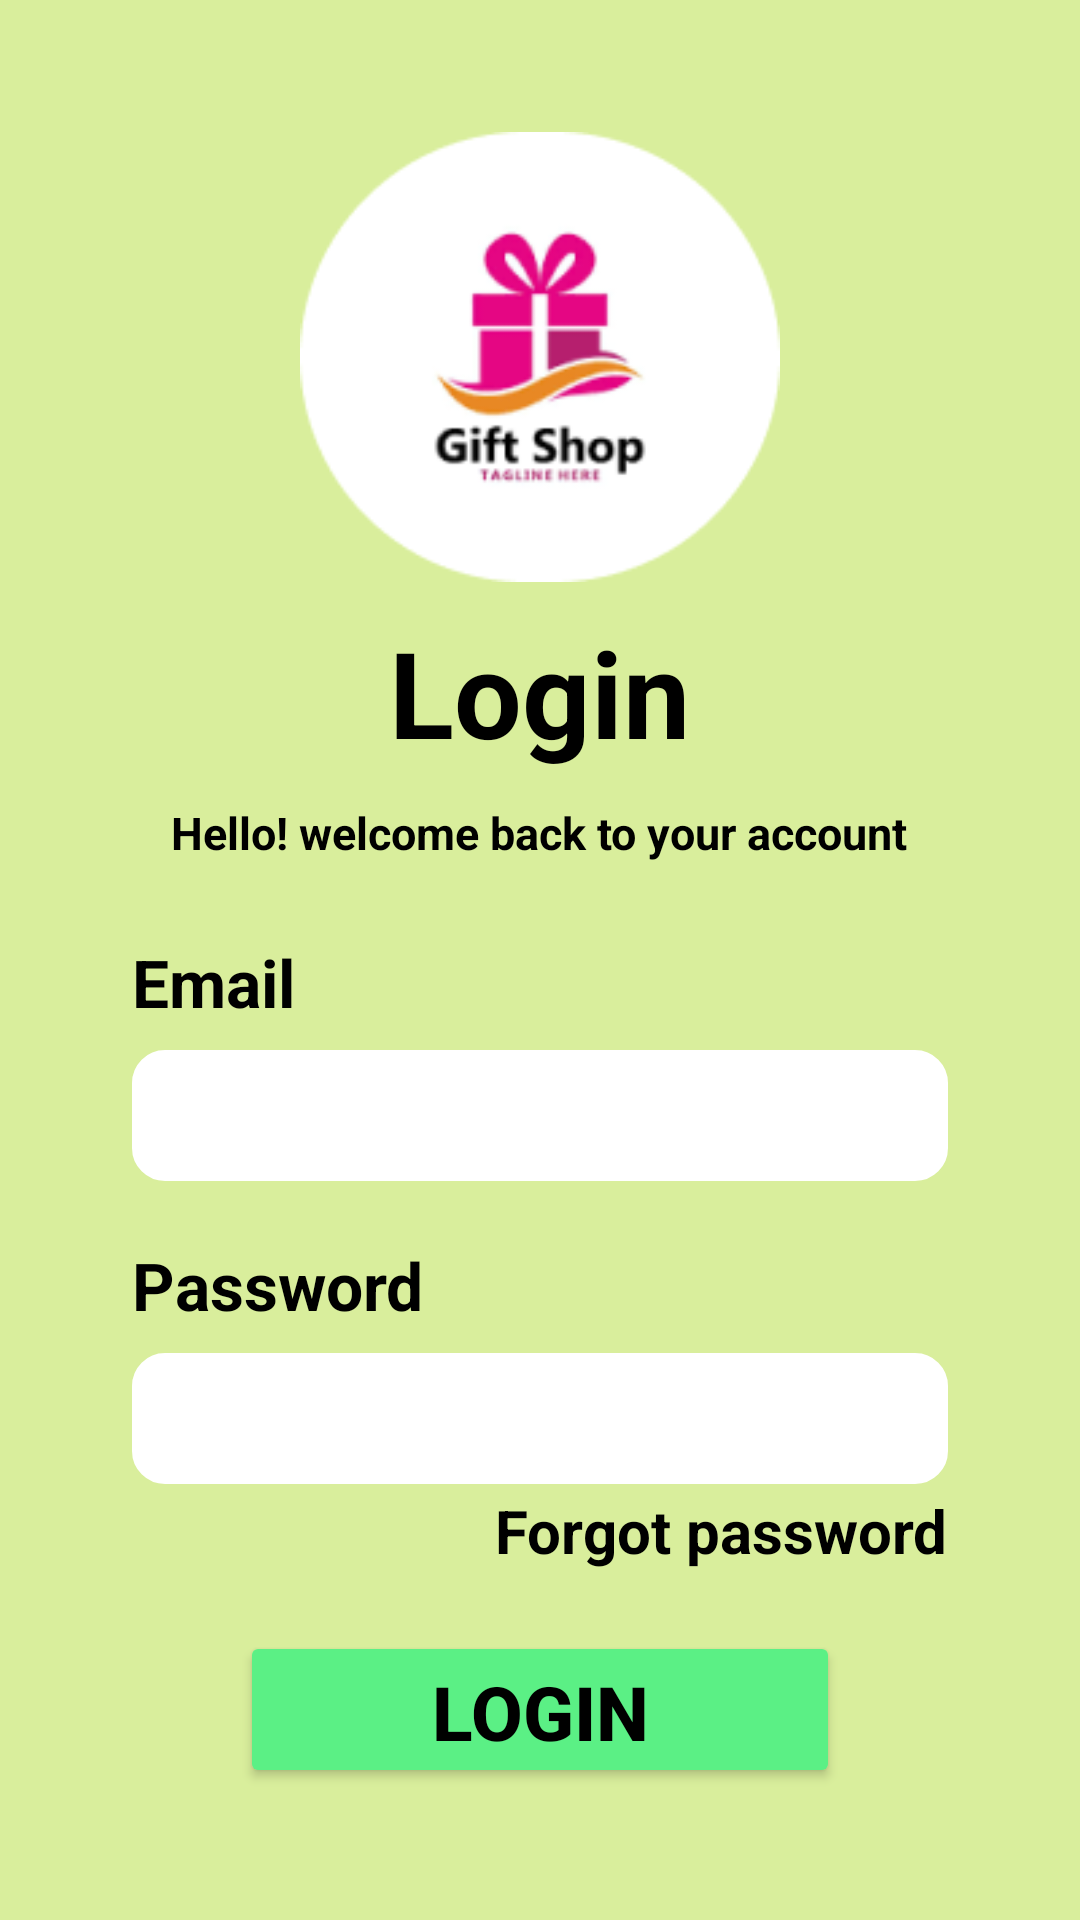

Android layout source for this screen:
<!-- AndroidManifest.xml: application theme Theme.GiftShop -->
<!-- res/layout/activity_login.xml -->
<?xml version="1.0" encoding="utf-8"?>
<LinearLayout xmlns:android="http://schemas.android.com/apk/res/android"
    xmlns:app="http://schemas.android.com/apk/res-auto"
    xmlns:tools="http://schemas.android.com/tools"
    android:layout_width="match_parent"
    android:layout_height="match_parent"
    android:background="@color/loginbk"
    android:padding="20dp"
    tools:context=".Login">
    <LinearLayout
        android:layout_width="match_parent"
        android:layout_height="wrap_content"
        android:layout_gravity="center_horizontal"
        android:orientation="vertical"
        android:padding="24dp">

        <ImageView
            android:layout_width="match_parent"
            android:layout_height="150dp"
            android:layout_marginTop="0dp"
            android:src="@drawable/logo" />
        <TextView
            android:layout_width="wrap_content"
            android:layout_height="wrap_content"
            android:layout_gravity="center"
            android:gravity="start"
            android:layout_marginTop="10dp"
            android:text="@string/login"
            android:textColor="@color/secondary"
            android:textSize="40dp"
            android:textStyle="bold" />
        <TextView
            android:layout_width="wrap_content"
            android:layout_height="wrap_content"
            android:layout_gravity="center"
            android:gravity="start"
            android:layout_marginTop="10dp"
            android:text="@string/welcomtxt"
            android:textColor="@color/secondary"
            android:textSize="15dp"
            android:textStyle="bold" />
        <TextView
            android:layout_width="wrap_content"
            android:layout_height="match_parent"
            android:textColor="@color/secondary"
            android:layout_gravity="start"
            android:textStyle="bold"
            android:gravity="start"
            android:textSize="22dp"
            android:layout_marginTop="25dp"
            android:text="@string/email"
            />
        <EditText
            android:layout_width="match_parent"
            android:layout_height="wrap_content"
            android:id="@+id/username_singup"
            android:orientation="vertical"
            android:textSize="25dp"
            android:layout_gravity="center_horizontal"
            android:padding="5dp"
            android:backgroundTint="@color/Primary"
            android:layout_marginTop="8dp"
            android:background="@drawable/border"/>
        <TextView
            android:layout_width="wrap_content"
            android:layout_height="match_parent"
            android:textColor="@color/secondary"
            android:layout_gravity="start"
            android:textStyle="bold"
            android:gravity="start"
            android:textSize="22dp"
            android:layout_marginTop="20dp"
            android:text="@string/password"
            />
        <EditText
            android:layout_width="match_parent"
            android:layout_height="wrap_content"

            android:orientation="vertical"
            android:textSize="25dp"
            android:layout_gravity="center_horizontal"
            android:padding="5dp"
            android:backgroundTint="@color/Primary"
            android:layout_marginTop="8dp"
            android:background="@drawable/border"/>
        <TextView
            android:layout_width="wrap_content"
            android:layout_height="match_parent"
            android:textColor="@color/secondary"
            android:layout_gravity="end"
            android:textStyle="bold"
            android:gravity="start"

            android:textSize="20dp"
            android:layout_marginTop="2dp"
            android:text="@string/forgot_password"
            />
        <Button
            android:layout_gravity="center_horizontal"
            android:layout_width="200dp"
            android:text="@string/loginbtn"
            android:textStyle="bold"
            android:id="@+id/login"
            android:textSize="25dp"
            android:layout_marginTop="20dp"
            android:textColor="@color/secondary"
            android:backgroundTint="@color/loginbtn"
            android:layout_height="match_parent"/>
        <LinearLayout
            android:layout_width="wrap_content"
            android:layout_height="wrap_content"
            android:layout_marginTop="25dp"
            android:layout_gravity="center"
            android:orientation="horizontal">

            <TextView
                android:layout_width="wrap_content"
                android:layout_height="wrap_content"
                android:textColor="@color/secondary"
                android:layout_gravity="start"
                android:textStyle="bold"
                android:gravity="start"
                android:textSize="15dp"
                android:text="@string/don_t_have_account" />

            <TextView
                android:layout_width="wrap_content"
                android:layout_height="wrap_content"
                android:textColor="@color/loginsingup"
                android:layout_gravity="start"
                android:textStyle="bold"
                android:layout_marginStart="10dp"
                android:gravity="start"
                android:id="@+id/no_sing_in"
                android:textSize="15dp"

                android:text="@string/signup" />

        </LinearLayout>
    </LinearLayout>

</LinearLayout>
<!-- resources referenced by this layout -->
<resources>
  <color name="Primary">#FFFFFFFF</color>
  <color name="loginbk">#D9EE9C</color>
  <color name="loginbtn">#5BF085</color>EFA8F0
  <color name="loginsingup">#FB0A0A</color>
  <color name="secondary">#000000</color>
  <!-- drawable border (drawable) -->
  <?xml version="1.0" encoding="utf-8"?>
  <shape xmlns:android="http://schemas.android.com/apk/res/android"
      android:shape="rectangle">
  <stroke
      android:width="2dp"
      android:color="@color/Primary"/>
      <corners
          android:radius="10dp"/>
  </shape>
  <!-- drawable logo: png bitmap (drawable, 11539 bytes) -->
  <string name="don_t_have_account">Don’t have account?</string>
  <string name="email">Email</string>
  <string name="forgot_password">Forgot password</string>
  <string name="login">Login</string>
  <string name="loginbtn">Login</string>
  <string name="password">Password</string>
  <string name="signup">Signup</string>
  <string name="welcomtxt">Hello! welcome back to your account</string>
  <style name="Theme.GiftShop" parent="Base.Theme.GiftShop" />
  <style name="Base.Theme.GiftShop" parent="Theme.Material3.DayNight.NoActionBar">
          
          
      </style>
</resources>
